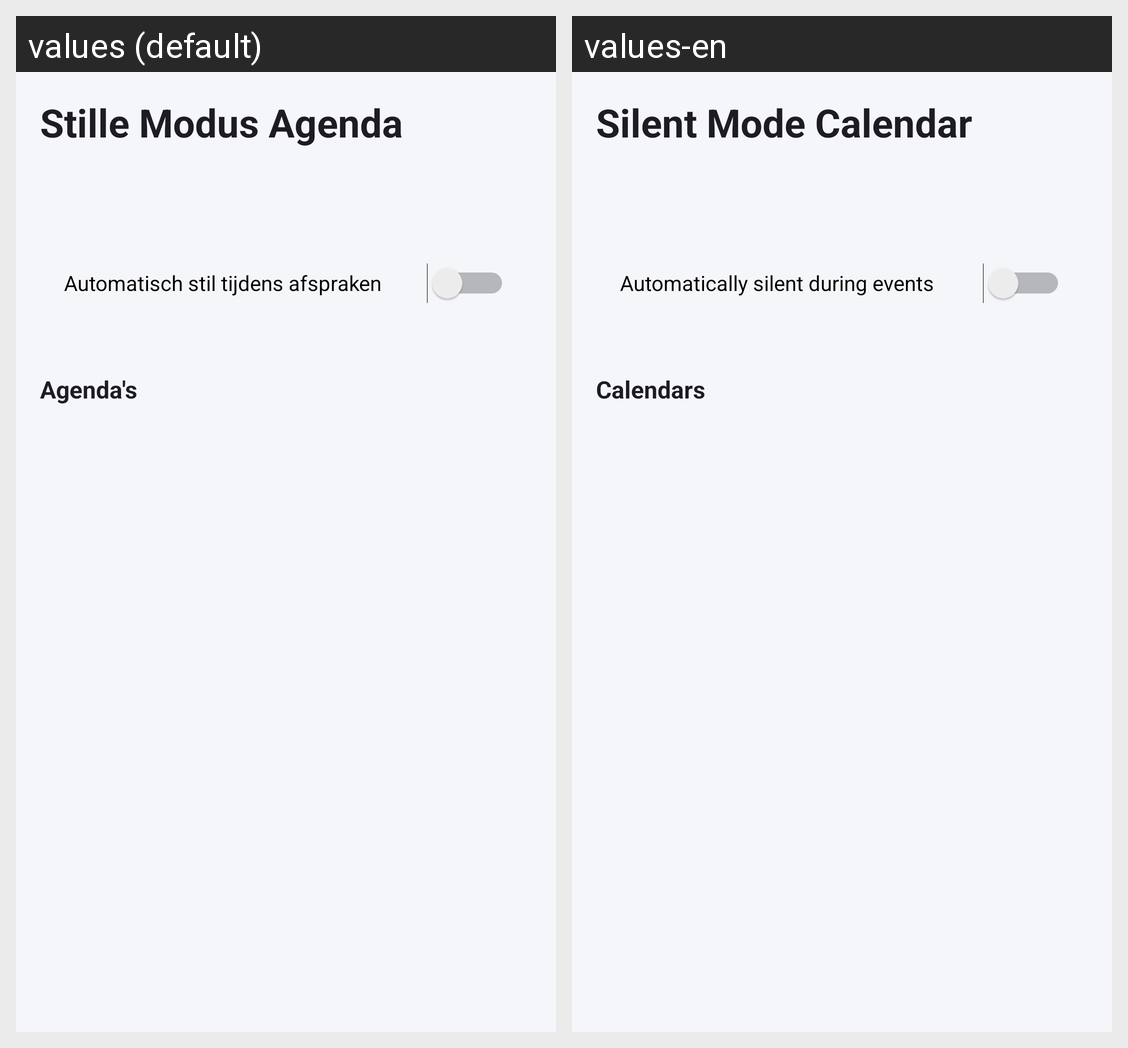

Strings drawn on this Android screen and how each of the app's shown locales translates them:
Android screen res/layout/activity_main.xml rendered under 2 locales, left to right: values (default), values-en. Device: Nexus 5 (rendered at 1080×1920; each locale shown at half size, 540×960, under a caption strip naming it); theme Theme.StilleModus.
Strings drawn on this screen, with the default value and each locale's value (text and hints the layout hard-codes, and strings that could not be matched under every locale, appear in the picture but are not listed):

app_name
  values: Stille Modus Agenda
  values-en: Silent Mode Calendar

auto_silence_label
  values: Automatisch stil tijdens afspraken
  values-en: Automatically silent during events

calendars_title
  values: Agenda's
  values-en: Calendars
